3-way image classification set "SP3" from GitHub (cyt228/fabric_anomaly_project); label vocabulary: defect, defect-free, defect for classify.

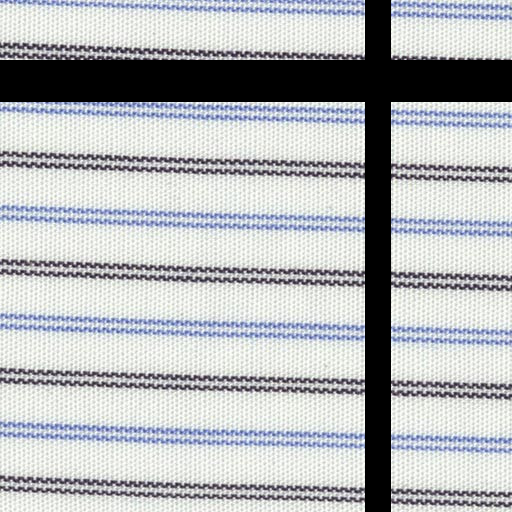
Label: defect for classify

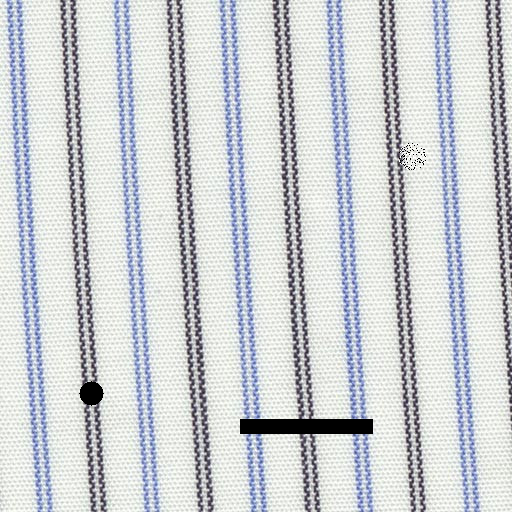
Label: defect

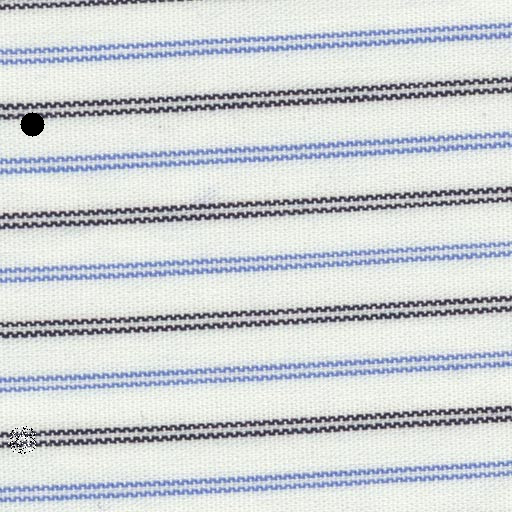
Label: defect for classify

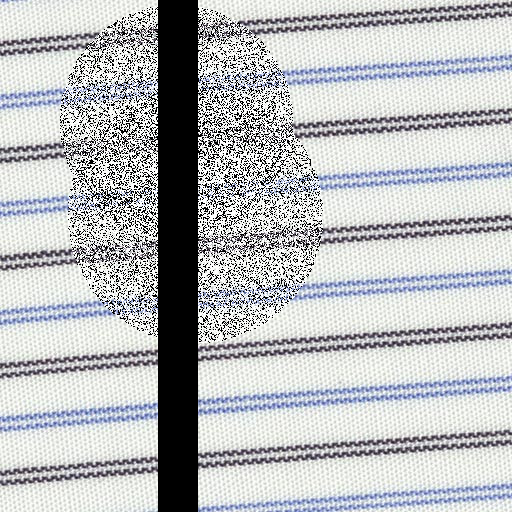
Label: defect

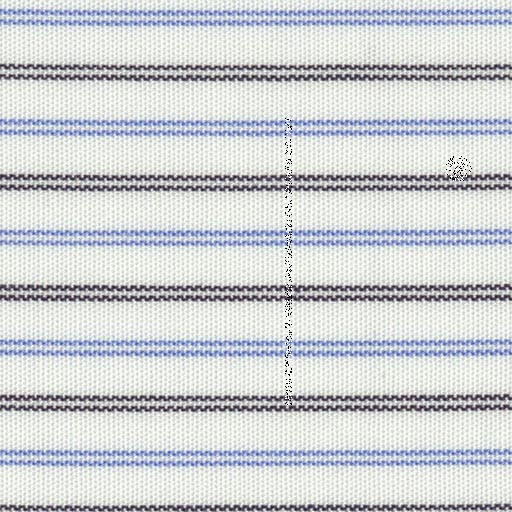
Label: defect

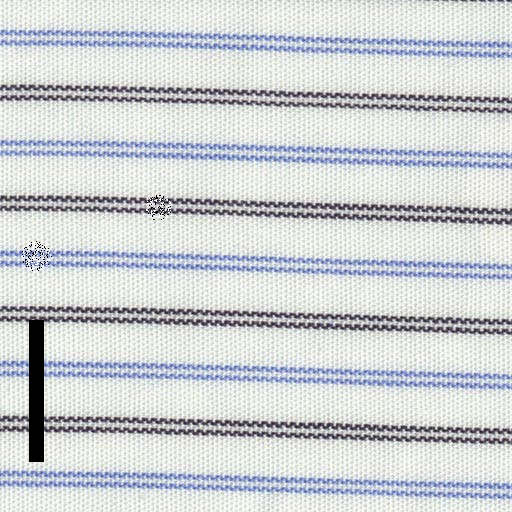
Label: defect for classify
